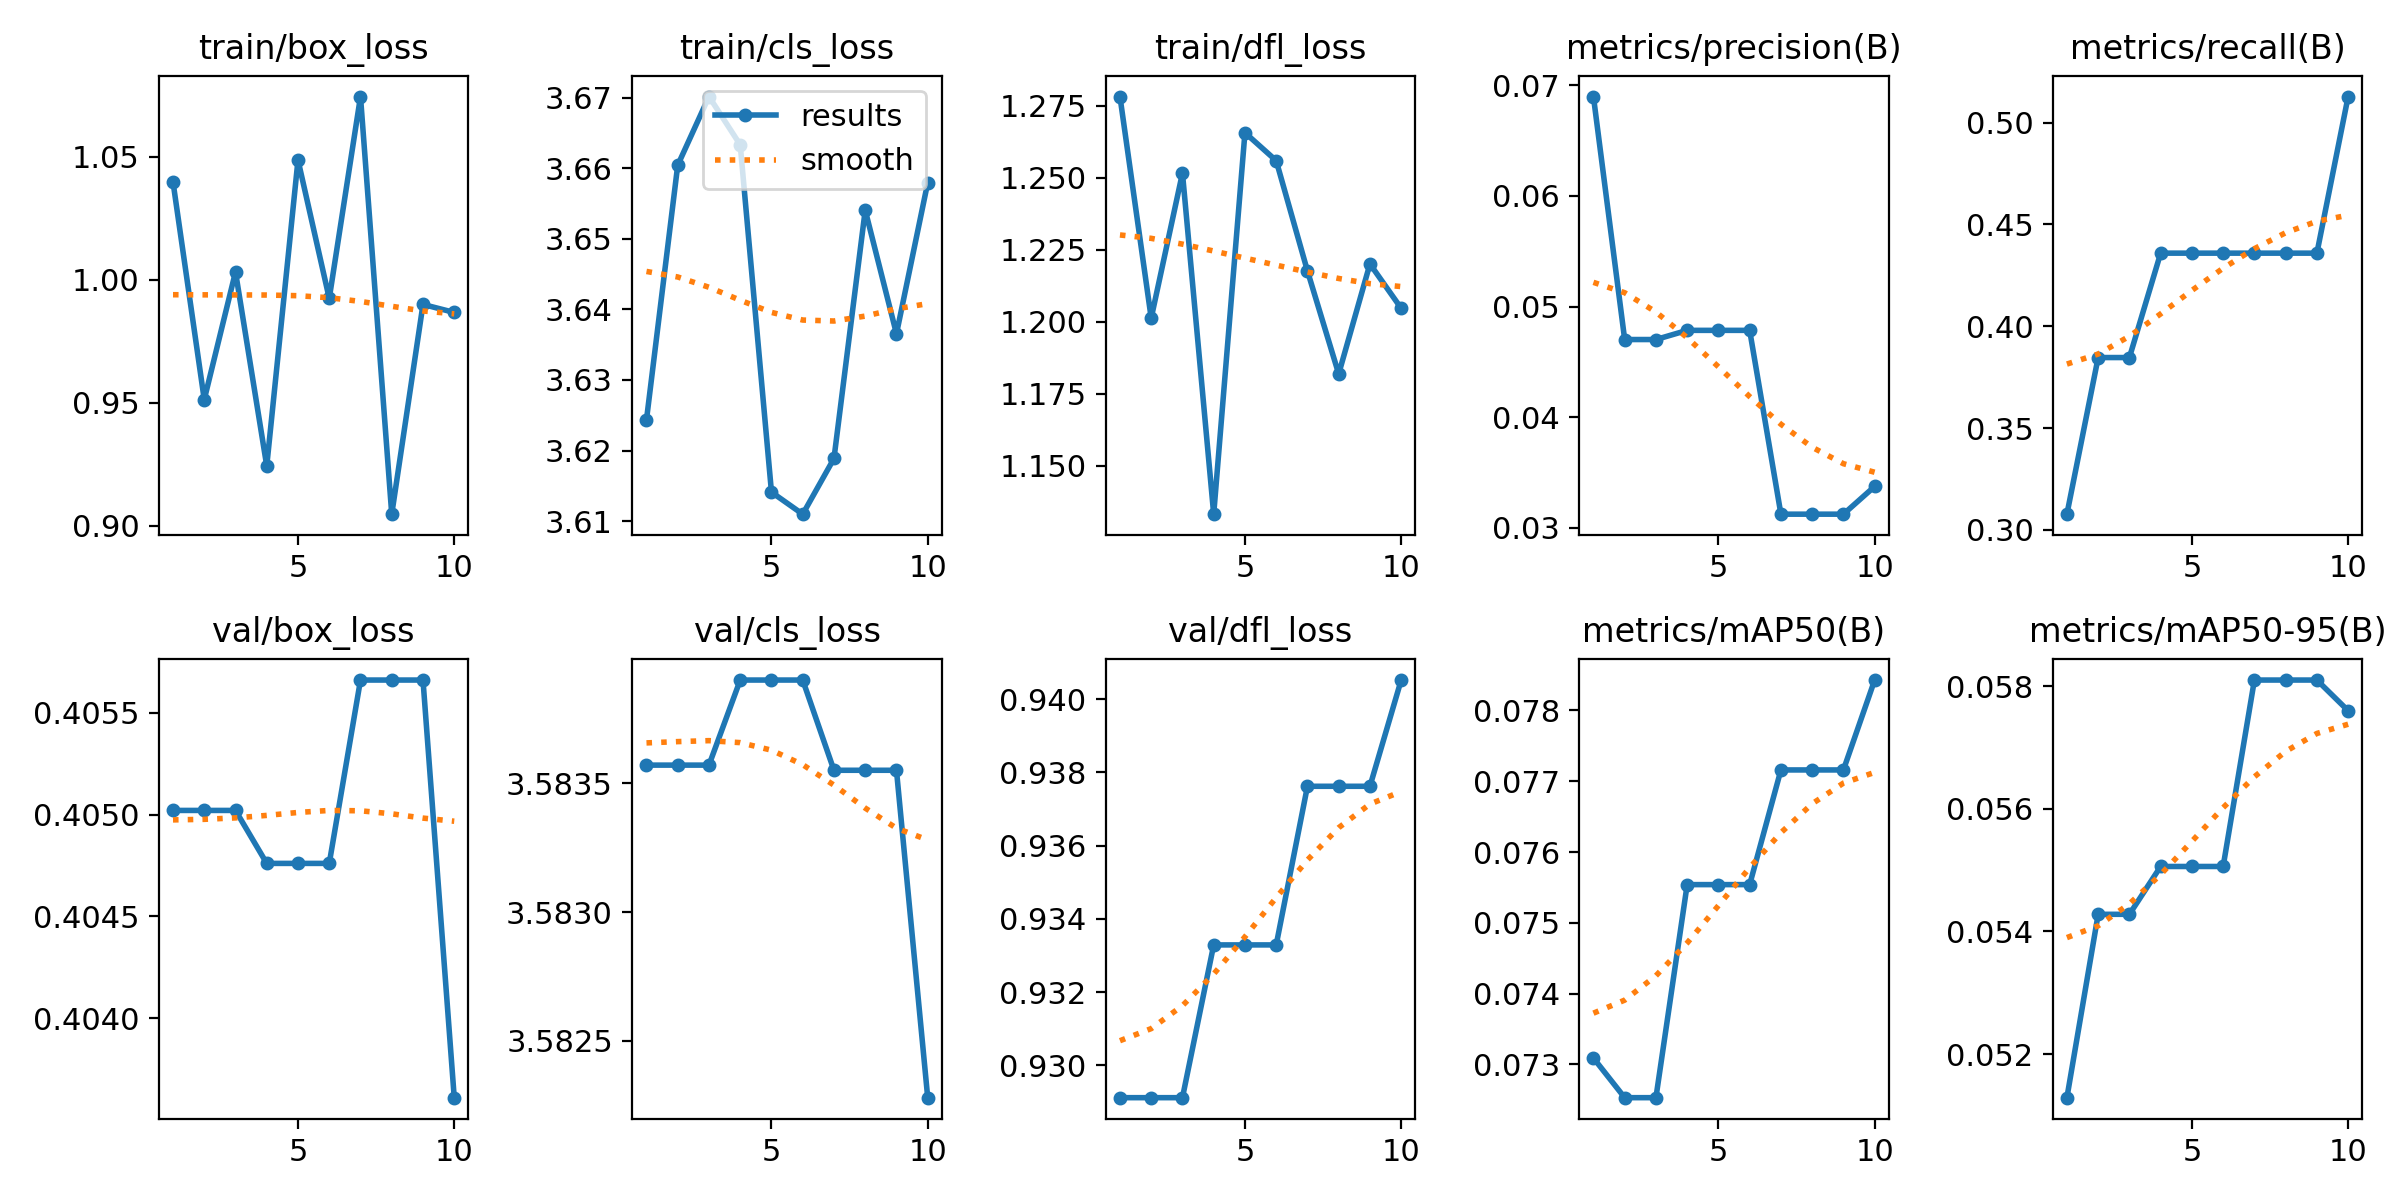

Source data for this figure (header and first rows):
epoch, time, train/box_loss, train/cls_loss, train/dfl_loss, metrics/precision(B), metrics/recall(B), metrics/mAP50(B), metrics/mAP50-95(B), val/box_loss, val/cls_loss, val/dfl_loss, lr/pg0, lr/pg1, lr/pg2
1, 14.23, 1.04, 3.624, 1.278, 0.06899, 0.3077, 0.07309, 0.05129, 0.405, 3.584, 0.9291, 0, 0, 0
2, 19.33, 0.9514, 3.66, 1.201, 0.04702, 0.3846, 0.07253, 0.05428, 0.405, 3.584, 0.9291, 0.0001766, 0.0001766, 0.0001766
3, 24.49, 1.003, 3.67, 1.252, 0.04702, 0.3846, 0.07253, 0.05428, 0.405, 3.584, 0.9291, 0.0003144, 0.0003144, 0.0003144
4, 29.36, 0.9244, 3.663, 1.133, 0.04785, 0.4359, 0.07554, 0.05506, 0.4048, 3.584, 0.9333, 0.0004134, 0.0004134, 0.0004134
5, 34.48, 1.049, 3.614, 1.266, 0.04785, 0.4359, 0.07554, 0.05506, 0.4048, 3.584, 0.9333, 0.0003552, 0.0003552, 0.0003552
6, 39.63, 0.9925, 3.611, 1.256, 0.04785, 0.4359, 0.07554, 0.05506, 0.4048, 3.584, 0.9333, 0.0002969, 0.0002969, 0.0002969
7, 45.02, 1.075, 3.619, 1.218, 0.03123, 0.4359, 0.07716, 0.0581, 0.4057, 3.584, 0.9376, 0.0002387, 0.0002387, 0.0002387
8, 50.03, 0.9048, 3.654, 1.182, 0.03123, 0.4359, 0.07716, 0.0581, 0.4057, 3.584, 0.9376, 0.0001805, 0.0001805, 0.0001805
9, 55.05, 0.99, 3.637, 1.22, 0.03123, 0.4359, 0.07716, 0.0581, 0.4057, 3.584, 0.9376, 0.0001223, 0.0001223, 0.0001223
10, 59.9, 0.9868, 3.658, 1.205, 0.03374, 0.5128, 0.07843, 0.0576, 0.4036, 3.582, 0.9405, 6.4092e-05, 6.4092e-05, 6.4092e-05
